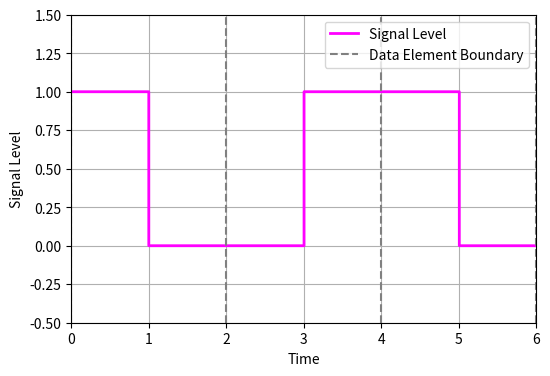

Write the Python code that produced this figure.
import numpy as np
import matplotlib.pyplot as plt

data_bits = [1, 0, 1] 

signal_patterns = {
    1: [1, 0],
    0: [0, 1]
}

signal = [level for bit in data_bits for level in signal_patterns[bit]]

time_vector = np.linspace(0, len(signal), num=len(signal) * 100, endpoint=True)

fig, ax = plt.subplots(figsize=(6, 4))
ax.step(time_vector, np.repeat(signal, 100), where='post', linewidth=2, color='magenta', label='Signal Level')
ax.set_xlabel('Time')
ax.set_ylabel('Signal Level')
ax.set_ylim(-0.5, 1.5)
ax.set_xlim(0, len(signal)) 
ax.grid(True)

for i in range(0, len(signal) + 1, 2):  
    ax.axvline(x=i, color='gray', linestyle='--', label='Data Element Boundary' if i == 0 else "")

ax.legend()

plt.show()
